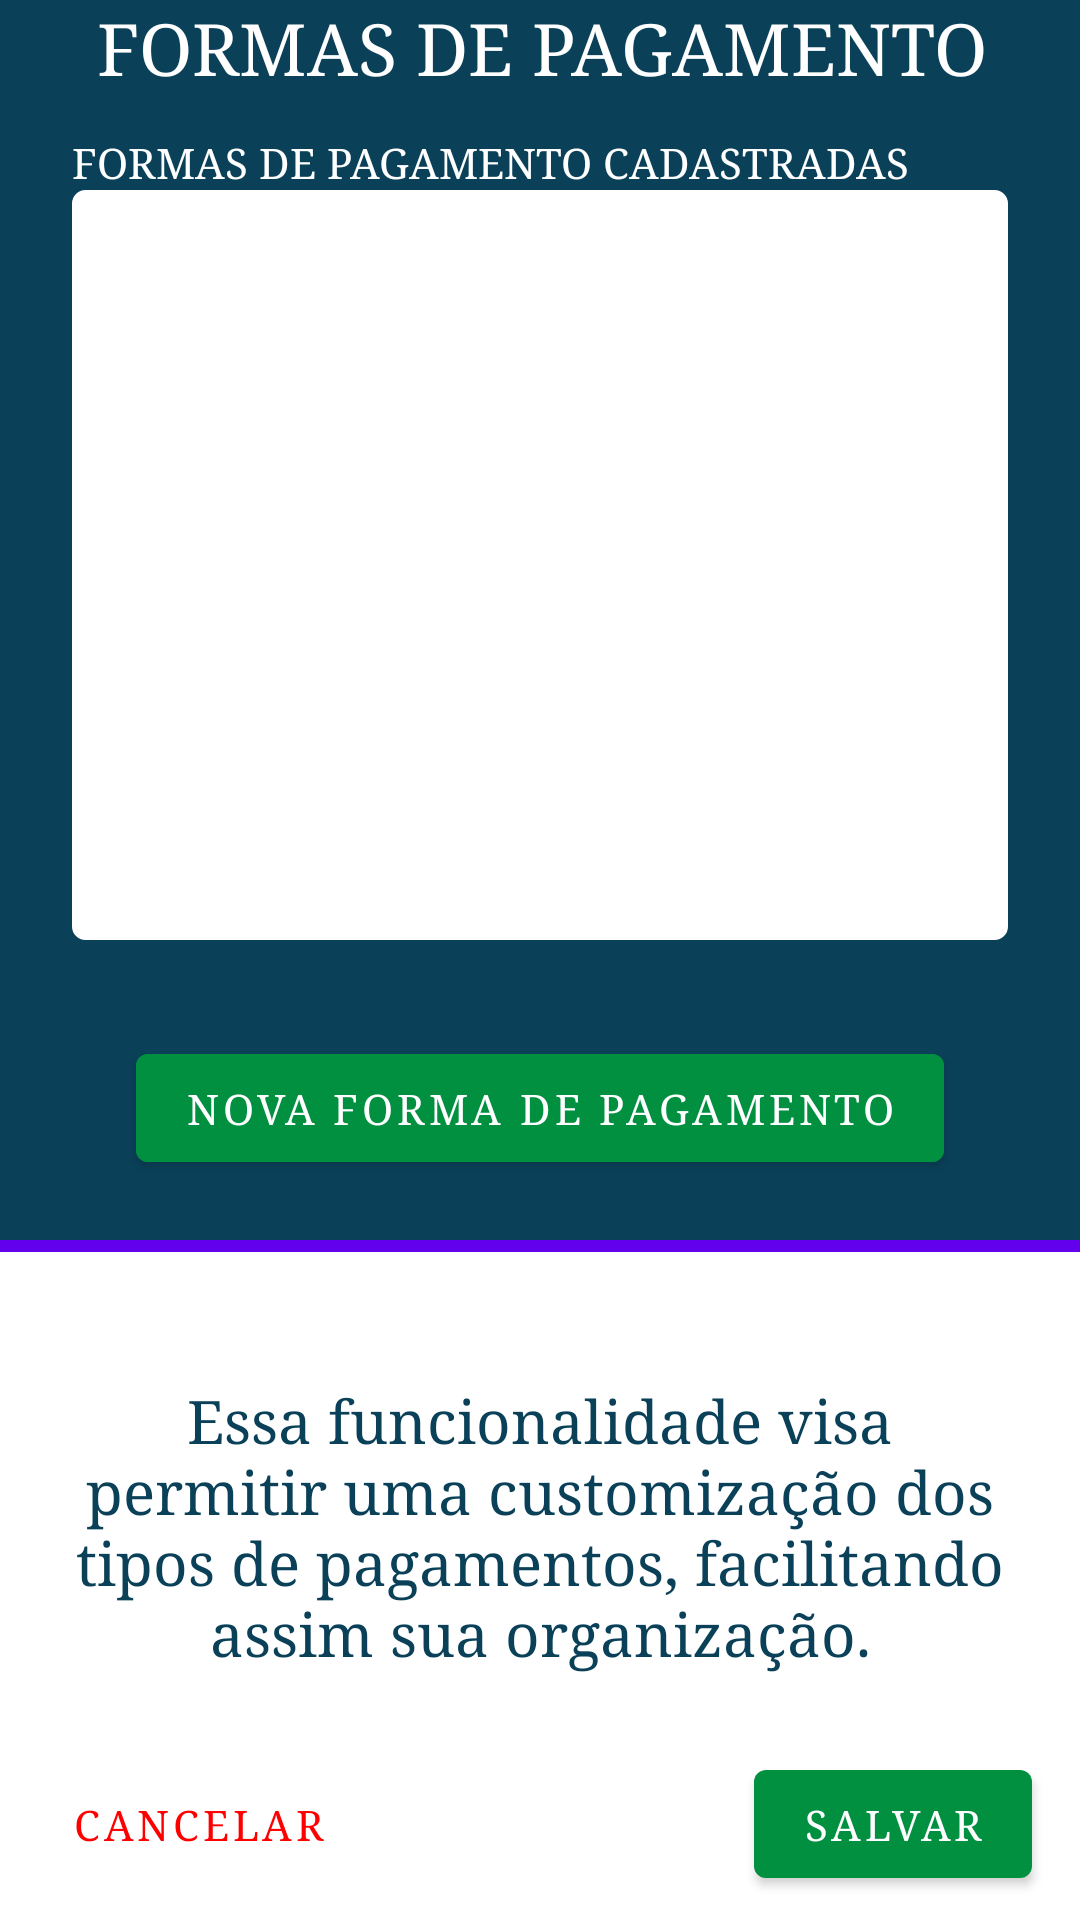

Produce the Android XML layout that renders to this screen, including the resource entries it uses.
<!-- AndroidManifest.xml: activity theme Theme.Managing_MEI.NoActionBar -->
<!-- res/layout/activity_payments_config.xml -->
<?xml version="1.0" encoding="utf-8"?>
<androidx.constraintlayout.widget.ConstraintLayout xmlns:android="http://schemas.android.com/apk/res/android"
    xmlns:app="http://schemas.android.com/apk/res-auto"
    xmlns:tools="http://schemas.android.com/tools"
    android:id="@+id/AddnewPaymentType"
    android:layout_width="match_parent"
    android:layout_height="match_parent"
    tools:context=".view.ui.main.ui.ecmei.config.payments.PaymentsConfigActivity">


    <View
        android:id="@+id/view7"
        android:layout_width="0dp"
        android:layout_height="0dp"
        android:background="@color/IntermediateDMBlue"
        app:layout_constraintBottom_toTopOf="@+id/divider36"
        app:layout_constraintEnd_toEndOf="parent"
        app:layout_constraintHorizontal_bias="0.0"
        app:layout_constraintStart_toStartOf="parent"
        app:layout_constraintTop_toTopOf="parent"
        app:layout_constraintVertical_bias="0.0" />

    <TextView
        android:id="@+id/textView18"
        android:layout_width="411dp"
        android:layout_height="wrap_content"
        android:fontFamily="serif"
        android:gravity="center"
        android:text="FORMAS DE PAGAMENTO"
        android:textColor="@color/white"
        android:textSize="24sp"
        app:layout_constraintEnd_toEndOf="@+id/view7"
        app:layout_constraintStart_toStartOf="@+id/view7"
        app:layout_constraintTop_toTopOf="@+id/view7" />

    <TextView
        android:id="@+id/textView23"
        android:layout_width="0dp"
        android:layout_height="wrap_content"
        android:layout_marginStart="24dp"
        android:layout_marginTop="16dp"
        android:layout_marginEnd="24dp"
        android:fontFamily="serif"
        android:gravity="center"
        android:text="Essa funcionalidade visa permitir uma customização dos tipos de pagamentos, facilitando assim sua organização."
        android:textColor="@color/IntermediateDMBlue"
        android:textSize="20sp"
        app:layout_constraintBottom_toTopOf="@+id/buttonCancelNewPaymentForm"
        app:layout_constraintEnd_toEndOf="parent"
        app:layout_constraintHorizontal_bias="0.0"
        app:layout_constraintStart_toStartOf="parent"
        app:layout_constraintTop_toBottomOf="@+id/divider36" />

    <com.google.android.material.button.MaterialButton
        android:id="@+id/buttonSaveNewPaymentsTypes"
        android:layout_width="wrap_content"
        android:layout_height="wrap_content"
        android:layout_alignParentEnd="true"
        android:layout_alignParentRight="true"
        android:layout_marginEnd="16dp"
        android:layout_marginBottom="8dp"
        android:fontFamily="serif"
        android:text="Salvar"
        app:backgroundTint="@color/verdeClaro"
        app:elevation="5dp"
        app:layout_constraintBottom_toBottomOf="parent"
        app:layout_constraintEnd_toEndOf="parent" />

    <com.google.android.material.button.MaterialButton
        android:id="@+id/buttonCancelNewPaymentForm"
        style="@style/Widget.MaterialComponents.Button.TextButton"
        android:layout_width="wrap_content"
        android:layout_height="wrap_content"
        android:layout_marginStart="16dp"
        android:layout_marginBottom="8dp"
        android:fontFamily="serif"
        android:text="Cancelar"
        android:textColor="#FF0000"
        app:elevation="5dp"
        app:layout_constraintBottom_toBottomOf="parent"
        app:layout_constraintStart_toStartOf="parent" />

    <TextView
        android:id="@+id/textView53"
        android:layout_width="wrap_content"
        android:layout_height="wrap_content"
        android:fontFamily="serif"
        android:text="FORMAS DE PAGAMENTO CADASTRADAS"
        android:textColor="@color/white"
        app:layout_constraintBottom_toTopOf="@+id/recyclerViewListOfPaymentTypes"
        app:layout_constraintStart_toStartOf="@+id/recyclerViewListOfPaymentTypes" />

    <View
        android:id="@+id/divider36"
        android:layout_width="0dp"
        android:layout_height="4dp"
        android:background="@color/purple_500"
        app:layout_constraintBottom_toBottomOf="parent"
        app:layout_constraintEnd_toEndOf="parent"
        app:layout_constraintStart_toStartOf="parent"
        app:layout_constraintTop_toTopOf="parent"
        app:layout_constraintVertical_bias="0.65" />

    <androidx.recyclerview.widget.RecyclerView
        android:id="@+id/recyclerViewListOfPaymentTypes"
        android:layout_width="0dp"
        android:layout_height="0dp"
        android:layout_marginStart="24dp"
        android:layout_marginTop="32dp"
        android:layout_marginEnd="24dp"
        android:layout_marginBottom="32dp"
        android:background="@drawable/white_backgroud_rouded"
        app:layout_constraintBottom_toTopOf="@+id/buttonNewFormaPagamento"
        app:layout_constraintEnd_toEndOf="parent"
        app:layout_constraintHorizontal_bias="0.433"
        app:layout_constraintStart_toStartOf="parent"
        app:layout_constraintTop_toBottomOf="@+id/textView18" />

    <Button
        android:id="@+id/buttonNewFormaPagamento"
        android:layout_width="wrap_content"
        android:layout_height="wrap_content"
        android:layout_marginBottom="20dp"
        android:backgroundTint="@color/verdeClaro"
        android:fontFamily="serif"
        android:text="NOVA FORMA DE PAGAMENTO"
        app:layout_constraintBottom_toBottomOf="@+id/view7"
        app:layout_constraintEnd_toEndOf="parent"
        app:layout_constraintStart_toStartOf="parent" />

</androidx.constraintlayout.widget.ConstraintLayout>
<!-- resources referenced by this layout -->
<resources>
  <color name="IntermediateDMBlue">#0A4159</color>
  <color name="purple_500">#FF6200EE</color>
  <color name="verdeClaro">#018F40</color>
  <color name="white">#FFFFFFFF</color>
  <!-- drawable white_backgroud_rouded (drawable) -->
  <?xml version="1.0" encoding="utf-8"?>
  <selector xmlns:android="http://schemas.android.com/apk/res/android">
  <item>
      <shape android:useLevel="true">
          <solid android:color="#FFFFFF"/>
          <stroke android:width="1dp"
              android:color="#FFFFFF"/>
          <corners android:radius="4dp"/>
      </shape>
  </item>
  </selector>
  <style name="Theme.Managing_MEI.NoActionBar">
          <item name="windowActionBar">false</item>
          <item name="windowNoTitle">true</item>
      </style>
</resources>
